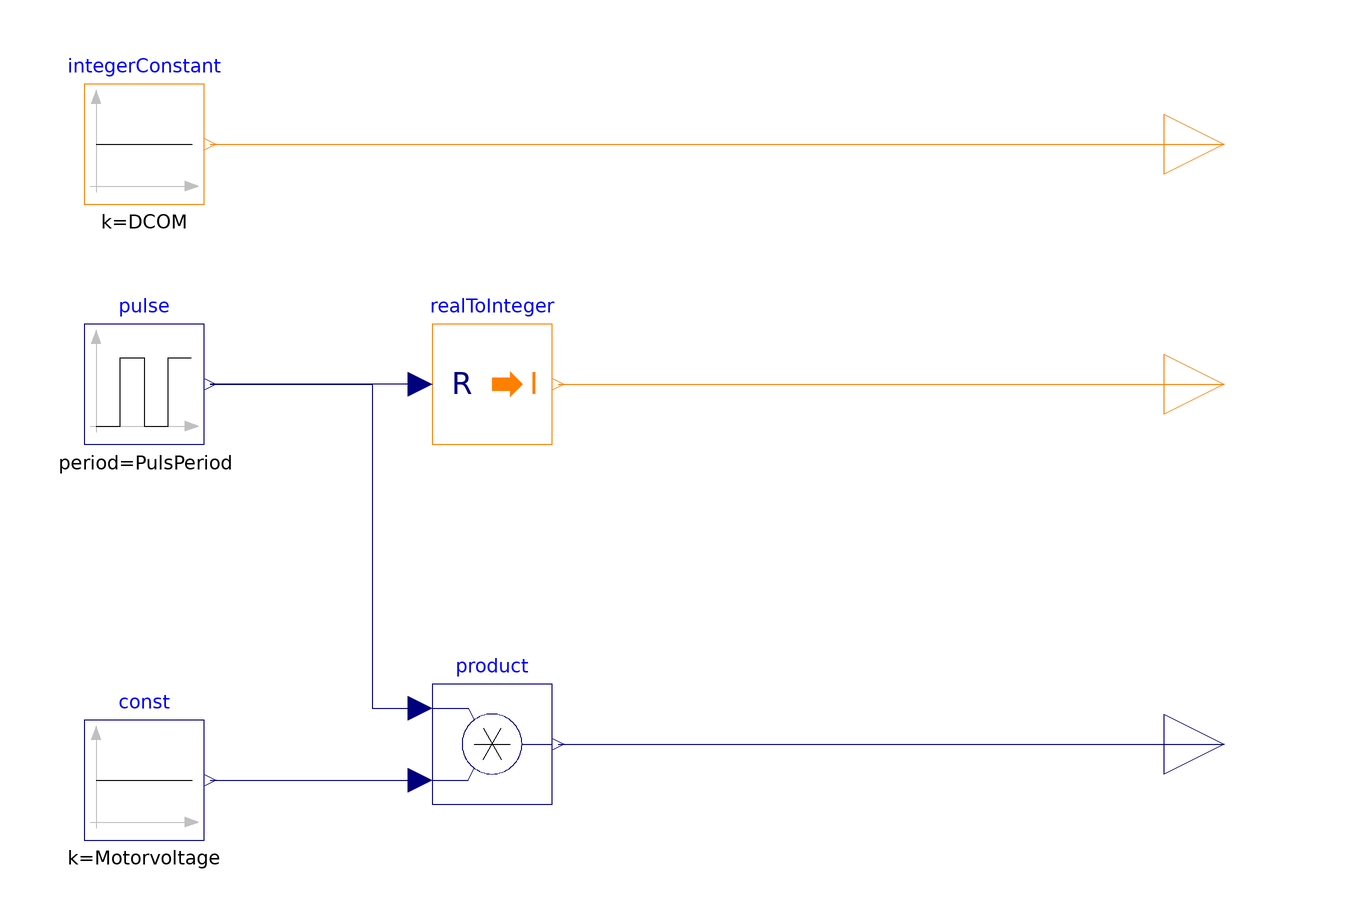

The component connection diagram of the Modelica model below, drawn from its own Placement and Line annotations.

model Test1_VFD
      parameter Real PulsAmplitude = 1 "Amplitude of the puls";
      parameter Integer Motorvoltage = 5 "Voltage of the motor";
      parameter Integer DCOM = 1 "Digital input common";
      parameter Real PulsStartTime = 0 "start time off the puls";
      parameter Real PulsPeriod = 60 "Puls Duration In Seconds";
      parameter Real PulsWidth = 50 "Puls on time in";
      Modelica.Blocks.Math.RealToInteger realToInteger annotation(
        Placement(transformation(extent = {{-22, -10}, {-2, 10}})));
      Modelica.Blocks.Sources.Pulse pulse(amplitude = PulsAmplitude, width = PulsWidth, period = PulsPeriod, startTime = PulsStartTime) annotation(
        Placement(transformation(extent = {{-80, -10}, {-60, 10}})));
      Modelica.Blocks.Sources.Constant const(k = Motorvoltage) annotation(
        Placement(transformation(extent = {{-80, -76}, {-60, -56}})));
      Modelica.Blocks.Math.Product product annotation(
        Placement(transformation(extent = {{-22, -70}, {-2, -50}})));
      Modelica.Blocks.Interfaces.IntegerOutput StartStop "Connector of Integer output signal" annotation(
        Placement(transformation(extent = {{100, -10}, {120, 10}})));
      Modelica.Blocks.Interfaces.RealOutput MotorVoltage "Connector of Real output signal" annotation(
        Placement(transformation(extent = {{100, -70}, {120, -50}})));
      Modelica.Blocks.Sources.IntegerConstant integerConstant(k = DCOM) annotation(
        Placement(transformation(extent = {{-80, 30}, {-60, 50}})));
      Modelica.Blocks.Interfaces.IntegerOutput DCOMSignal "Connector of Integer output signal" annotation(
        Placement(transformation(extent = {{100, 30}, {120, 50}})));
    equation
      connect(pulse.y, product.u1) annotation(
        Line(points = {{-59, 0}, {-32, 0}, {-32, -54}, {-24, -54}}, color = {0, 0, 127}));
      connect(const.y, product.u2) annotation(
        Line(points = {{-59, -66}, {-24, -66}}, color = {0, 0, 127}));
      connect(realToInteger.u, pulse.y) annotation(
        Line(points = {{-24, 0}, {-59, 0}}, color = {0, 0, 127}));
      connect(realToInteger.y, StartStop) annotation(
        Line(points = {{-1, 0}, {110, 0}}, color = {255, 127, 0}));
      connect(product.y, MotorVoltage) annotation(
        Line(points = {{-1, -60}, {110, -60}}, color = {0, 0, 127}));
      connect(integerConstant.y, DCOMSignal) annotation(
        Line(points = {{-59, 40}, {110, 40}}, color = {255, 127, 0}));
      connect(DCOMSignal, DCOMSignal) annotation(
        Line(points = {{110, 40}, {110, 40}}, color = {255, 127, 0}));
      annotation(
        Icon(coordinateSystem(preserveAspectRatio = false)),
        Diagram(coordinateSystem(preserveAspectRatio = false)),
        experiment(StopTime = 300));
    end Test1_VFD;